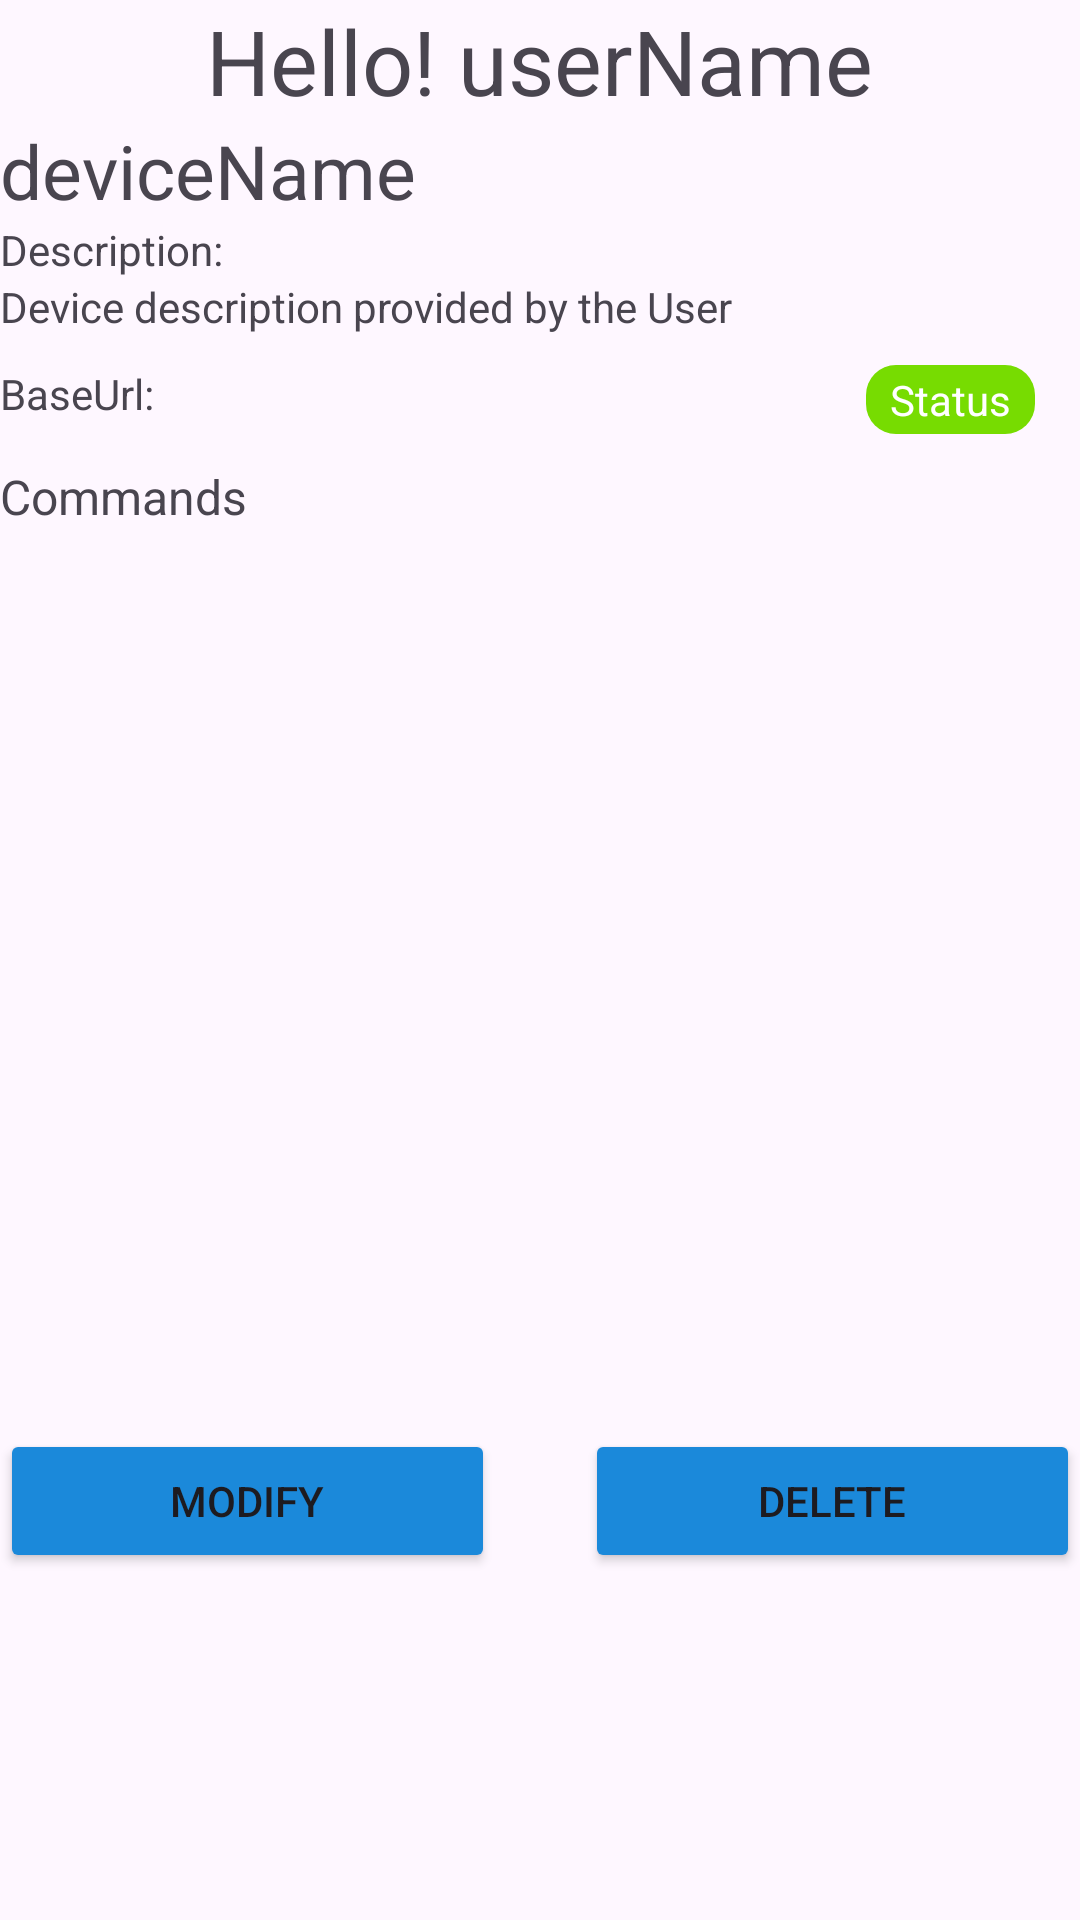

Produce the Android XML layout that renders to this screen, including the resource entries it uses.
<!-- AndroidManifest.xml: application theme Theme.SpeakHomeApp -->
<!-- res/layout/device_view.xml -->
<?xml version="1.0" encoding="utf-8"?>
<LinearLayout
    android:orientation="vertical"
    xmlns:android="http://schemas.android.com/apk/res/android"
    xmlns:app="http://schemas.android.com/apk/res-auto"
    xmlns:tools="http://schemas.android.com/tools"
    android:layout_width="match_parent"
    android:layout_height="match_parent"
    tools:context=".DeviceActivity"
    android:layout_margin="20dp">

    <LinearLayout
        android:orientation="horizontal"
        android:layout_width="match_parent"
        android:layout_height="40dp"
        android:gravity="center">

        <TextView
            android:layout_width="wrap_content"
            android:layout_height="match_parent"
            android:textSize="30dp"
            android:text="Hello! "/>

        <TextView
            android:id="@+id/textViewUserName"
            android:layout_width="wrap_content"
            android:layout_height="match_parent"
            android:textSize="30dp"
            android:text="userName"/>

        <com.google.android.material.imageview.ShapeableImageView
            android:id="@+id/imageViewUserPhoto"
            android:layout_width="wrap_content"
            android:layout_height="match_parent"
            android:src="@drawable/baseline_insert_photo_24"
            />
    </LinearLayout>

    <LinearLayout
        android:orientation="horizontal"
        android:layout_width="match_parent"
        android:layout_height="wrap_content">

        <LinearLayout
            android:orientation="vertical"
            android:layout_width="wrap_content"
            android:layout_height="match_parent"
            android:layout_weight="1">

            <com.google.android.material.textview.MaterialTextView
                android:id="@+id/textViewDeviceName"
                android:layout_width="match_parent"
                android:layout_height="wrap_content"
                android:text="deviceName"
                android:textSize="25dp"/>

            <com.google.android.material.textview.MaterialTextView
                android:layout_width="match_parent"
                android:layout_height="wrap_content"
                android:text="Description:"/>

            <com.google.android.material.textview.MaterialTextView
                android:id="@+id/textViewDeviceDescription"
                android:layout_width="match_parent"
                android:layout_height="wrap_content"
                android:text="Device description provided by the User"/>
        </LinearLayout>

        <com.google.android.material.imageview.ShapeableImageView
            android:id="@+id/imageViewDevicePicture"
            android:layout_width="wrap_content"
            android:layout_height="match_parent"
            android:src="@drawable/baseline_insert_photo_24"
            android:layout_weight="1"
            android:layout_gravity="end"/>
    </LinearLayout>

    <LinearLayout
        android:layout_width="match_parent"
        android:layout_height="wrap_content"
        android:orientation="horizontal"
        android:layout_marginVertical="10dp">

        <LinearLayout
            android:layout_width="wrap_content"
            android:layout_height="match_parent"
            android:orientation="horizontal"
            android:layout_weight="1">

            <TextView
                android:layout_width="wrap_content"
                android:layout_height="match_parent"
                android:layout_gravity="center_vertical"
                android:text="BaseUrl: "/>

            <TextView
                android:id="@+id/textViewDeviceBaseUrl"
                android:layout_width="wrap_content"
                android:layout_height="match_parent"
                android:layout_gravity="center_vertical"
                android:layout_weight="1"/>
        </LinearLayout>

        <com.google.android.material.textview.MaterialTextView
            android:id="@+id/textViewDeviceStatus"
            android:layout_width="wrap_content"
            android:layout_height="match_parent"
            android:text="Status"
            android:background="@drawable/green_border"
            android:textColor="@color/white"
            android:paddingVertical="2dp"
            android:paddingStart="8dp"
            android:paddingEnd="8dp"
            android:layout_gravity="center_vertical"
            android:layout_marginHorizontal="15dp"/>
    </LinearLayout>

    <LinearLayout
        android:orientation="horizontal"
        android:layout_width="match_parent"
        android:layout_height="wrap_content">

        <com.google.android.material.textview.MaterialTextView
            android:layout_width="wrap_content"
            android:layout_height="match_parent"
            android:gravity="center_vertical"
            android:layout_weight="1"
            android:text="Commands"
            android:textSize="16dp"/>

        <com.google.android.material.imageview.ShapeableImageView
            android:id="@+id/buttonAddDevice"
            android:layout_width="wrap_content"
            android:layout_height="match_parent"
            android:src="@drawable/baseline_insert_photo_24"></com.google.android.material.imageview.ShapeableImageView>

    </LinearLayout>

    <androidx.recyclerview.widget.RecyclerView
        android:id="@+id/recyclerViewCommands"
        android:layout_width="match_parent"
        android:layout_height="300dp"/>

    <LinearLayout
        android:orientation="horizontal"
        android:layout_width="match_parent"
        android:layout_height="wrap_content">

        <Button
            android:id="@+id/buttonEditDevice"
            android:layout_width="wrap_content"
            android:layout_height="match_parent"
            android:text="Modify"
            android:backgroundTint="#1B89DA"
            android:layout_weight="1"
            android:layout_marginEnd="15dp"/>

        <Button
            android:id="@+id/buttonDeleteDevice"
            android:layout_width="wrap_content"
            android:layout_height="match_parent"
            android:text="Delete"
            android:backgroundTint="#1B89DA"
            android:layout_weight="1"
            android:layout_marginStart="15dp"/>
    </LinearLayout>

</LinearLayout>
<!-- resources referenced by this layout -->
<resources>
  <color name="white">#FFFFFFFF</color>
  <!-- drawable green_border (drawable) -->
  <?xml version="1.0" encoding="utf-8"?>
  <shape
      android:shape="rectangle"
      xmlns:android="http://schemas.android.com/apk/res/android">
      <solid android:color="#77DC01"/>
      <corners android:radius="10dp" />
  </shape>
  <style name="Theme.SpeakHomeApp" parent="Base.Theme.SpeakHomeApp" />
  <style name="Base.Theme.SpeakHomeApp" parent="Theme.Material3.DayNight.NoActionBar">
          
          
      </style>
</resources>
